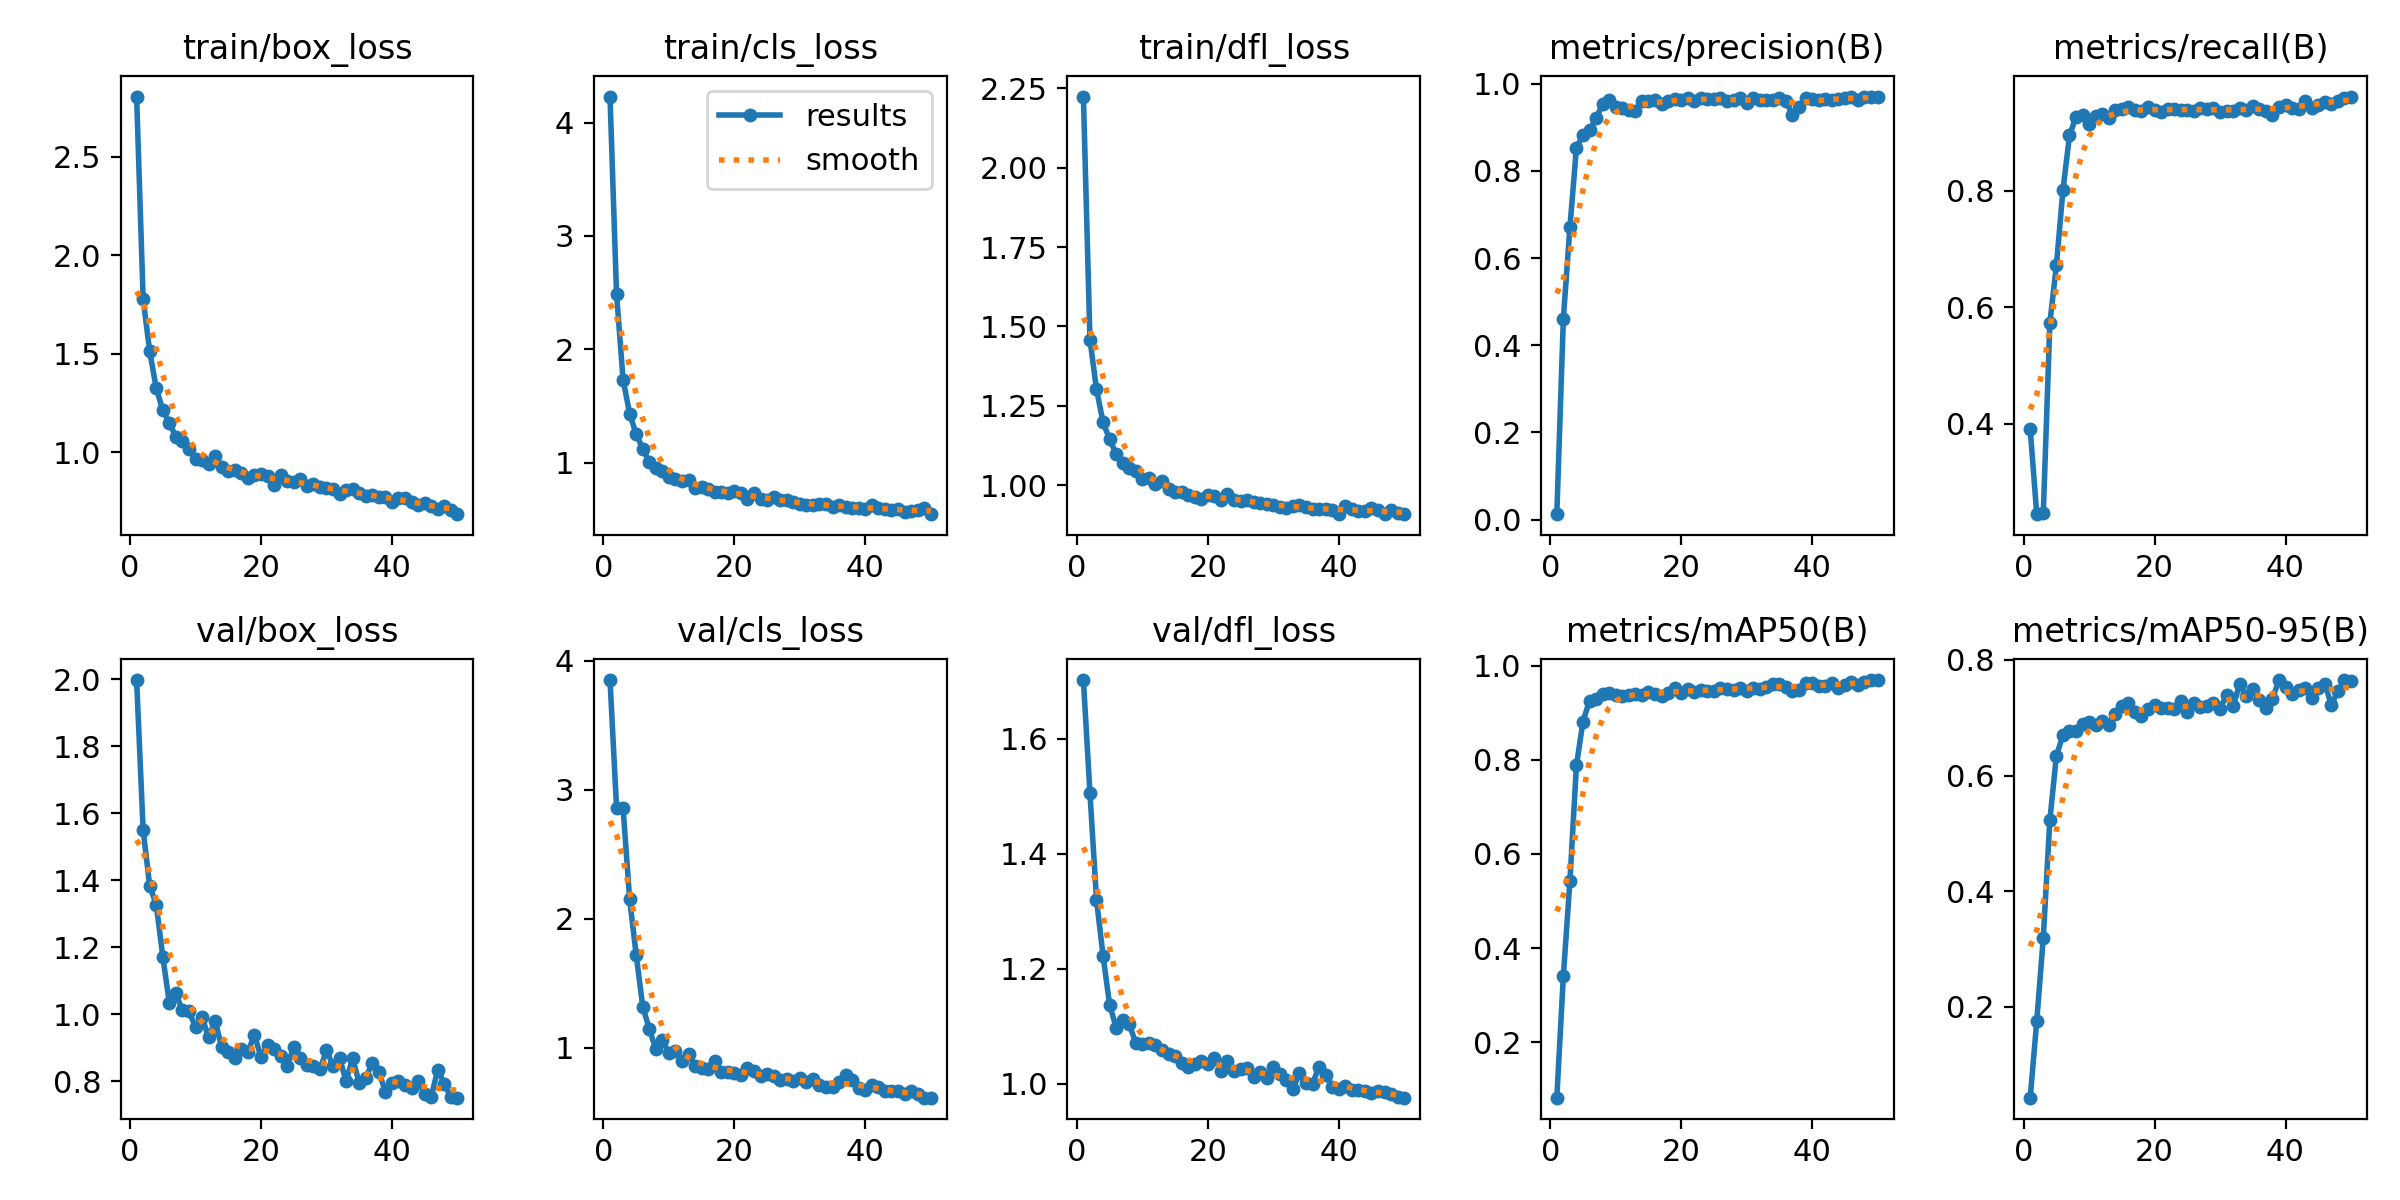

The file beside this chart, header and first rows:
epoch, time, train/box_loss, train/cls_loss, train/dfl_loss, metrics/precision(B), metrics/recall(B), metrics/mAP50(B), metrics/mAP50-95(B), val/box_loss, val/cls_loss, val/dfl_loss, lr/pg0, lr/pg1, lr/pg2
1, 119.6, 2.807, 4.231, 2.224, 0.01236, 0.3905, 0.08232, 0.04313, 1.998, 3.851, 1.702, 0.0002384, 0.0002384, 0.0002384
2, 252.7, 1.777, 2.487, 1.458, 0.4609, 0.2449, 0.3407, 0.1755, 1.549, 2.862, 1.506, 0.0004749, 0.0004749, 0.0004749
3, 386.8, 1.512, 1.73, 1.302, 0.6702, 0.2472, 0.5423, 0.32, 1.383, 2.855, 1.32, 0.0007016, 0.0007016, 0.0007016
4, 511.6, 1.326, 1.433, 1.198, 0.8533, 0.5726, 0.7886, 0.5228, 1.328, 2.15, 1.223, 0.0007233, 0.0007233, 0.0007233
5, 639, 1.212, 1.25, 1.145, 0.8823, 0.6717, 0.8813, 0.634, 1.172, 1.72, 1.137, 0.0007081, 0.0007081, 0.0007081
6, 774.7, 1.15, 1.122, 1.098, 0.8935, 0.8007, 0.9256, 0.6699, 1.033, 1.319, 1.097, 0.0006929, 0.0006929, 0.0006929
7, 901.2, 1.077, 1.005, 1.07, 0.9209, 0.8947, 0.9301, 0.6775, 1.062, 1.145, 1.11, 0.0006776, 0.0006776, 0.0006776
8, 1027, 1.055, 0.9532, 1.054, 0.9526, 0.9269, 0.9389, 0.6763, 1.011, 0.9897, 1.104, 0.0006624, 0.0006624, 0.0006624
9, 1154, 1.016, 0.9212, 1.045, 0.9629, 0.9295, 0.9416, 0.6887, 1.009, 1.061, 1.07, 0.0006472, 0.0006472, 0.0006472
10, 1280, 0.9647, 0.8731, 1.018, 0.9466, 0.9145, 0.9371, 0.692, 0.9615, 0.9579, 1.07, 0.000632, 0.000632, 0.000632
11, 1409, 0.9622, 0.8511, 1.022, 0.9438, 0.9282, 0.9349, 0.6871, 0.9905, 0.9757, 1.071, 0.0006167, 0.0006167, 0.0006167
12, 1536, 0.9409, 0.8327, 1.002, 0.9403, 0.9322, 0.937, 0.6943, 0.9311, 0.895, 1.068, 0.0006015, 0.0006015, 0.0006015
13, 1664, 0.9798, 0.8472, 1.014, 0.9378, 0.9238, 0.9394, 0.6883, 0.9806, 0.9528, 1.058, 0.0005863, 0.0005863, 0.0005863
14, 1794, 0.926, 0.7789, 0.9887, 0.9614, 0.9388, 0.9384, 0.7069, 0.9009, 0.8618, 1.051, 0.0005711, 0.0005711, 0.0005711
15, 1923, 0.9028, 0.783, 0.9793, 0.9593, 0.9394, 0.9448, 0.7204, 0.8878, 0.8454, 1.048, 0.0005558, 0.0005558, 0.0005558
16, 2052, 0.907, 0.7681, 0.9781, 0.9626, 0.9426, 0.9406, 0.7247, 0.8688, 0.8349, 1.035, 0.0005406, 0.0005406, 0.0005406
17, 2181, 0.8921, 0.7427, 0.9687, 0.9527, 0.9379, 0.9359, 0.7092, 0.8965, 0.894, 1.029, 0.0005254, 0.0005254, 0.0005254
18, 2311, 0.8702, 0.7399, 0.9627, 0.9614, 0.9363, 0.9409, 0.7033, 0.8883, 0.8078, 1.034, 0.0005102, 0.0005102, 0.0005102
19, 2440, 0.8825, 0.7319, 0.9562, 0.9639, 0.9442, 0.9531, 0.7156, 0.9382, 0.8145, 1.039, 0.0004949, 0.0004949, 0.0004949
20, 2568, 0.887, 0.7482, 0.9701, 0.9629, 0.9384, 0.9422, 0.7216, 0.8723, 0.8, 1.034, 0.0004797, 0.0004797, 0.0004797
21, 2697, 0.8768, 0.7331, 0.9667, 0.968, 0.935, 0.9514, 0.7163, 0.9085, 0.7896, 1.045, 0.0004645, 0.0004645, 0.0004645
22, 2826, 0.8317, 0.6745, 0.9519, 0.9606, 0.9407, 0.9431, 0.7162, 0.8957, 0.842, 1.022, 0.0004492, 0.0004492, 0.0004492
23, 2956, 0.8825, 0.7269, 0.9707, 0.9667, 0.9403, 0.9481, 0.7146, 0.8752, 0.8185, 1.039, 0.000434, 0.000434, 0.000434
24, 3084, 0.8529, 0.6804, 0.9536, 0.9658, 0.9386, 0.9467, 0.7296, 0.8456, 0.779, 1.021, 0.0004188, 0.0004188, 0.0004188
25, 3213, 0.8508, 0.6728, 0.9509, 0.9648, 0.9389, 0.9464, 0.7092, 0.902, 0.7965, 1.026, 0.0004036, 0.0004036, 0.0004036
26, 3341, 0.8628, 0.6935, 0.9524, 0.9668, 0.9371, 0.9527, 0.7254, 0.868, 0.7773, 1.027, 0.0003883, 0.0003883, 0.0003883
27, 3469, 0.8304, 0.6688, 0.9481, 0.9608, 0.9413, 0.9514, 0.7189, 0.8494, 0.7474, 1.011, 0.0003731, 0.0003731, 0.0003731
28, 3598, 0.8395, 0.6695, 0.9424, 0.9617, 0.9409, 0.9484, 0.7196, 0.8453, 0.7565, 1.019, 0.0003579, 0.0003579, 0.0003579
29, 3727, 0.8243, 0.6502, 0.9403, 0.9668, 0.9413, 0.9526, 0.7254, 0.8352, 0.7429, 1.01, 0.0003427, 0.0003427, 0.0003427
30, 3855, 0.8158, 0.6378, 0.9377, 0.9552, 0.935, 0.9472, 0.7152, 0.8924, 0.7617, 1.029, 0.0003274, 0.0003274, 0.0003274
31, 3984, 0.8112, 0.6241, 0.9323, 0.9682, 0.9367, 0.9524, 0.74, 0.8468, 0.733, 1.017, 0.0003122, 0.0003122, 0.0003122
32, 4114, 0.7873, 0.6219, 0.9269, 0.962, 0.936, 0.9507, 0.7204, 0.8697, 0.756, 1.006, 0.000297, 0.000297, 0.000297
33, 4243, 0.8072, 0.6317, 0.9339, 0.9623, 0.942, 0.9546, 0.7582, 0.8009, 0.7115, 0.9905, 0.0002818, 0.0002818, 0.0002818
34, 4372, 0.8133, 0.6366, 0.9388, 0.9633, 0.9386, 0.9613, 0.737, 0.8682, 0.6933, 1.018, 0.0002665, 0.0002665, 0.0002665
35, 4502, 0.7925, 0.6116, 0.9295, 0.968, 0.9457, 0.9611, 0.7504, 0.796, 0.6968, 1.001, 0.0002513, 0.0002513, 0.0002513
36, 4632, 0.7771, 0.6231, 0.9245, 0.96, 0.9394, 0.9556, 0.7309, 0.8109, 0.7327, 0.9998, 0.0002361, 0.0002361, 0.0002361
37, 4762, 0.7837, 0.6089, 0.9258, 0.9286, 0.9374, 0.9464, 0.7169, 0.8533, 0.7859, 1.029, 0.0002209, 0.0002209, 0.0002209
38, 4890, 0.7728, 0.6028, 0.9259, 0.9473, 0.9296, 0.9486, 0.7327, 0.828, 0.7507, 1.014, 0.0002056, 0.0002056, 0.0002056
39, 5020, 0.7732, 0.5972, 0.923, 0.9663, 0.943, 0.9629, 0.7652, 0.7692, 0.6871, 0.9938, 0.0001904, 0.0001904, 0.0001904
40, 5148, 0.7474, 0.5869, 0.9086, 0.964, 0.947, 0.9626, 0.7527, 0.7954, 0.6705, 0.9897, 0.0001752, 0.0001752, 0.0001752
41, 5273, 0.7684, 0.6254, 0.9341, 0.9632, 0.9425, 0.9561, 0.7403, 0.8018, 0.7073, 0.9954, 0.00016, 0.00016, 0.00016
42, 5398, 0.7696, 0.6019, 0.9239, 0.9647, 0.9399, 0.9577, 0.7486, 0.7882, 0.6933, 0.988, 0.0001447, 0.0001447, 0.0001447
43, 5523, 0.7459, 0.5891, 0.9185, 0.9634, 0.9539, 0.9637, 0.7507, 0.779, 0.6611, 0.9892, 0.0001295, 0.0001295, 0.0001295
44, 5648, 0.7333, 0.5813, 0.9186, 0.9659, 0.9419, 0.9524, 0.7348, 0.8011, 0.6626, 0.9871, 0.0001143, 0.0001143, 0.0001143
45, 5772, 0.7438, 0.593, 0.9272, 0.9669, 0.9476, 0.9597, 0.7515, 0.7621, 0.6657, 0.9842, 9.90472e-05, 9.90472e-05, 9.90472e-05
46, 5897, 0.7242, 0.5645, 0.9209, 0.9695, 0.9522, 0.9653, 0.759, 0.7531, 0.6421, 0.9868, 8.3821e-05, 8.3821e-05, 8.3821e-05
47, 6022, 0.7132, 0.5716, 0.9089, 0.9631, 0.949, 0.9586, 0.7224, 0.8348, 0.6652, 0.9847, 6.85948e-05, 6.85948e-05, 6.85948e-05
48, 6147, 0.7272, 0.5789, 0.9203, 0.9695, 0.9532, 0.9658, 0.7457, 0.7927, 0.6397, 0.9809, 5.33686e-05, 5.33686e-05, 5.33686e-05
49, 6274, 0.7085, 0.6004, 0.9131, 0.969, 0.9592, 0.9693, 0.7645, 0.7534, 0.6125, 0.9763, 3.81424e-05, 3.81424e-05, 3.81424e-05
50, 6399, 0.685, 0.5442, 0.9084, 0.9706, 0.9614, 0.9694, 0.7627, 0.751, 0.6134, 0.9753, 2.29162e-05, 2.29162e-05, 2.29162e-05
